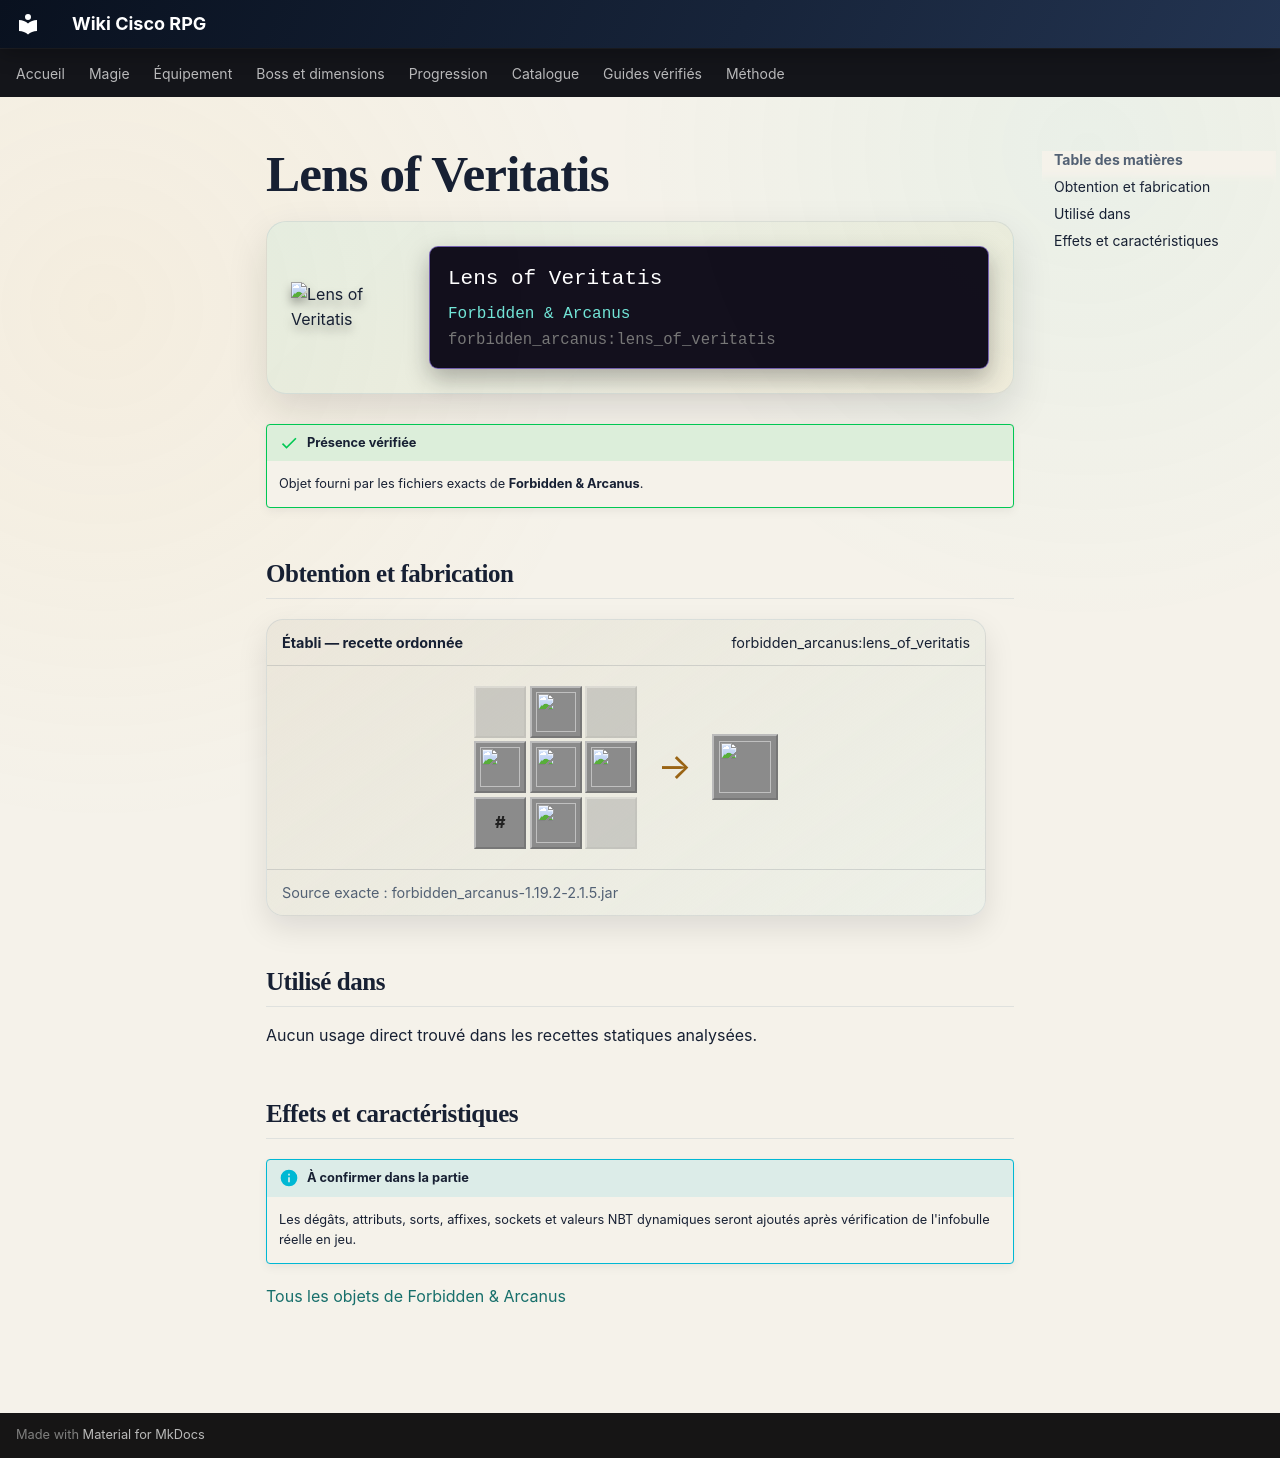

repository: Kloups-Dev/wiki-cisco-rpg · page: catalogue/objets/forbidden_arcanus/lens_of_veritatis/index.html · generator: mkdocs

# Lens of Veritatis

<div class="mc-item-showcase">
<img class="mc-item-icon" src="../../../../assets/generated/items/forbidden_arcanus/lens_of_veritatis.png" alt="Lens of Veritatis">
<div class="mc-tooltip-card">
<div class="mc-tooltip-card__name">Lens of Veritatis</div>
<div class="mc-tooltip-card__mod">Forbidden &amp; Arcanus</div>
<div class="mc-tooltip-card__id">forbidden_arcanus:lens_of_veritatis</div>
</div>
</div>

!!! success "Présence vérifiée"
    Objet fourni par les fichiers exacts de **Forbidden & Arcanus**.

## Obtention et fabrication

<div class="jei-recipe"><div class="jei-recipe__head"><strong>Établi — recette ordonnée</strong><span>forbidden_arcanus:lens_of_veritatis</span></div><div class="jei-recipe__body"><div class="jei-grid"><span class="jei-slot jei-slot--empty"></span><a class="jei-slot" href="../../../../catalogue/objets/forbidden_arcanus/spawner_scrap/" title="Spawner Scrap (forbidden_arcanus:spawner_scrap)"><img src="../../../../assets/generated/items/forbidden_arcanus/spawner_scrap.png" alt="" loading="lazy"></a><span class="jei-slot jei-slot--empty"></span><a class="jei-slot" href="../../../../catalogue/objets/forbidden_arcanus/spawner_scrap/" title="Spawner Scrap (forbidden_arcanus:spawner_scrap)"><img src="../../../../assets/generated/items/forbidden_arcanus/spawner_scrap.png" alt="" loading="lazy"></a><a class="jei-slot" href="../../../../catalogue/objets/forbidden_arcanus/arcane_crystal/" title="Arcane Crystal (forbidden_arcanus:arcane_crystal)"><img src="../../../../assets/generated/items/forbidden_arcanus/arcane_crystal.png" alt="" loading="lazy"></a><a class="jei-slot" href="../../../../catalogue/objets/forbidden_arcanus/spawner_scrap/" title="Spawner Scrap (forbidden_arcanus:spawner_scrap)"><img src="../../../../assets/generated/items/forbidden_arcanus/spawner_scrap.png" alt="" loading="lazy"></a><span class="jei-slot jei-slot--tag" title="#forge:rods/wooden">#</span><a class="jei-slot" href="../../../../catalogue/objets/forbidden_arcanus/spawner_scrap/" title="Spawner Scrap (forbidden_arcanus:spawner_scrap)"><img src="../../../../assets/generated/items/forbidden_arcanus/spawner_scrap.png" alt="" loading="lazy"></a><span class="jei-slot jei-slot--empty"></span></div><span class="jei-arrow">→</span><span class="jei-slot jei-slot--result"><img src="../../../../assets/generated/items/forbidden_arcanus/lens_of_veritatis.png" alt=""></span></div><div class="jei-recipe__source">Source exacte : forbidden_arcanus-1.19.2-2.1.5.jar</div></div>

## Utilisé dans

Aucun usage direct trouvé dans les recettes statiques analysées.

## Effets et caractéristiques

!!! info "À confirmer dans la partie"
    Les dégâts, attributs, sorts, affixes, sockets et valeurs NBT dynamiques seront ajoutés après vérification de l'infobulle réelle en jeu.

[Tous les objets de Forbidden & Arcanus](../../../contenu/forbidden-arcanus.md)
